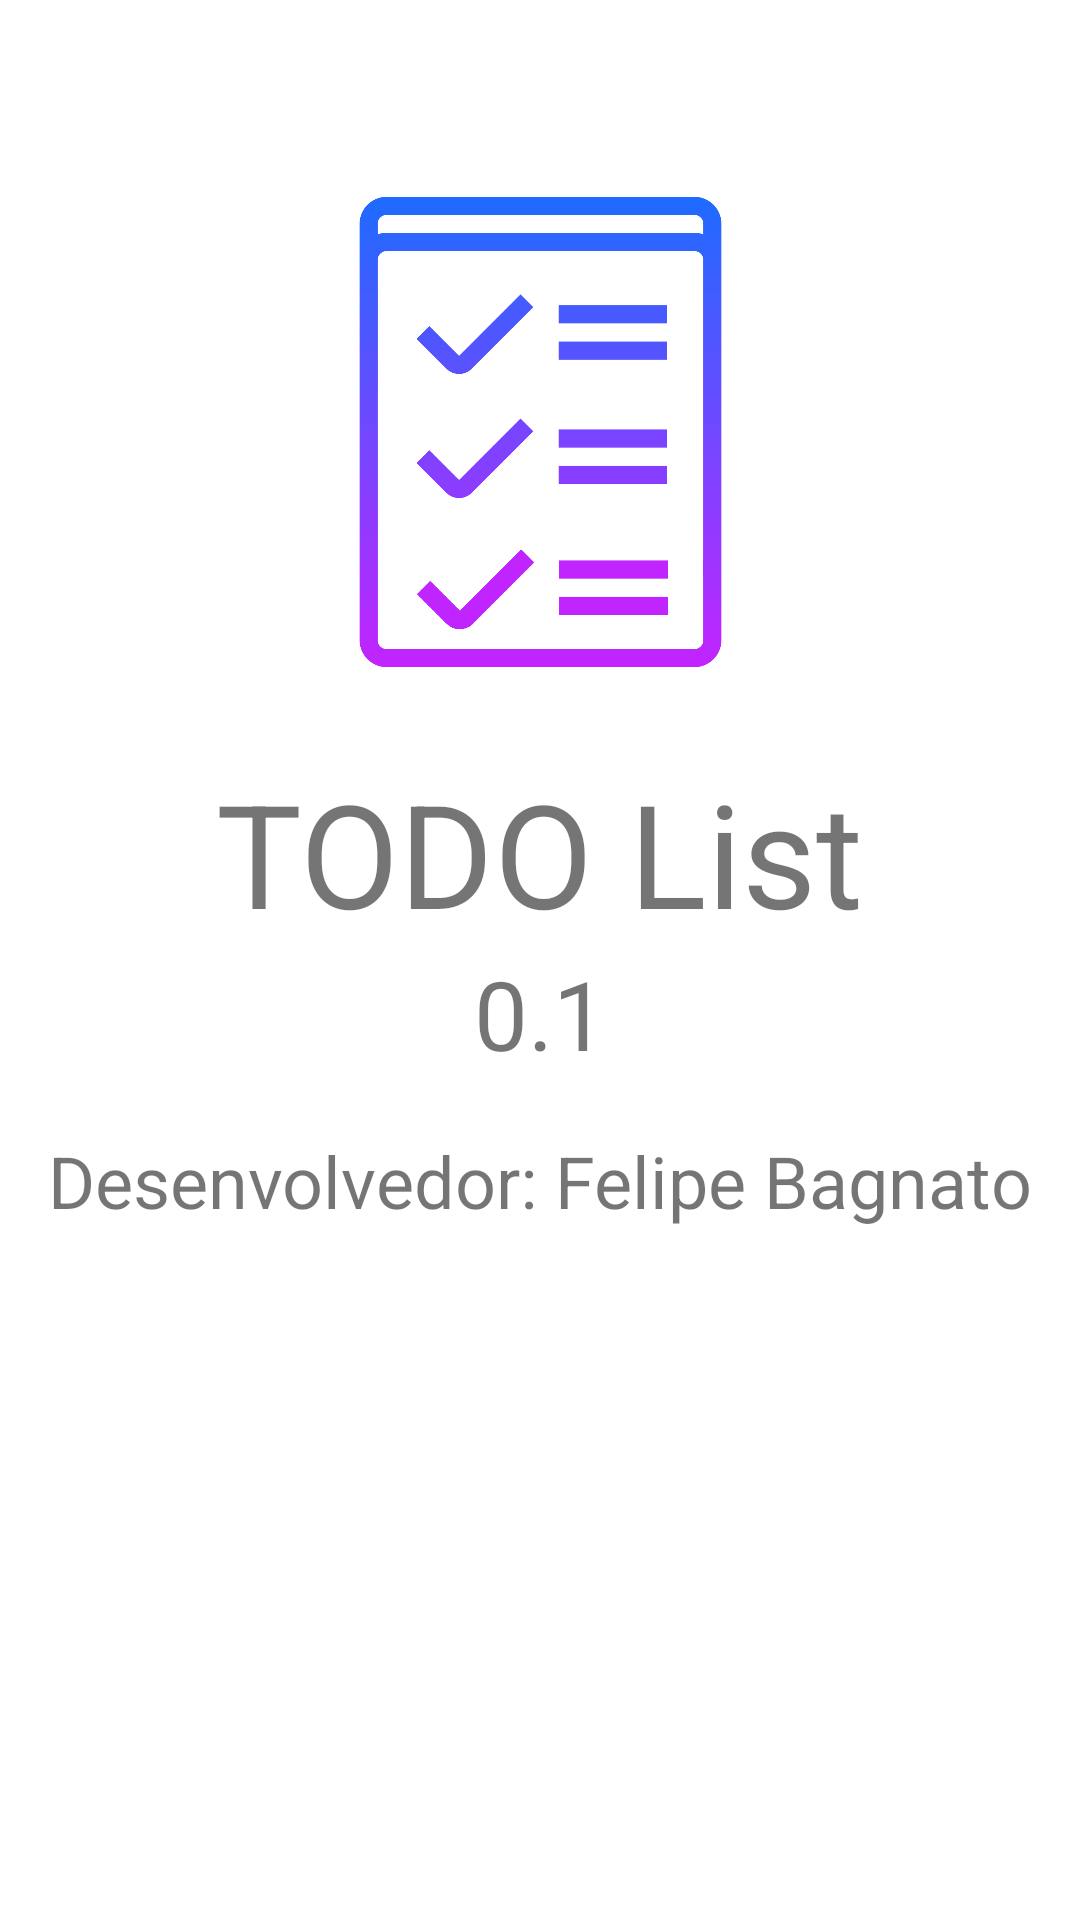

This screen was rendered from an Android layout file. Write that file and the resources it references.
<!-- AndroidManifest.xml: application theme Theme.TODOList -->
<!-- res/layout/activity_sobre.xml -->
<?xml version="1.0" encoding="utf-8"?>
<androidx.constraintlayout.widget.ConstraintLayout xmlns:android="http://schemas.android.com/apk/res/android"
    xmlns:tools="http://schemas.android.com/tools"
    android:layout_width="match_parent"
    android:layout_height="match_parent"
    xmlns:app="http://schemas.android.com/apk/res-auto"
    android:padding="16dp">

    <ImageView
        android:id="@+id/ic_app"
        android:layout_width="193dp"
        android:layout_height="216dp"
        android:layout_marginTop="20dp"
        app:layout_constraintTop_toTopOf="parent"
        app:layout_constraintEnd_toEndOf="parent"
        app:layout_constraintStart_toStartOf="parent"

        android:src="@mipmap/ic_todo_list"
        tools:layout_editor_absoluteX="16dp"
        tools:layout_editor_absoluteY="16dp" />

    <TextView
        android:id="@+id/text_app_name"
        android:layout_width="wrap_content"
        android:layout_height="wrap_content"
        app:layout_constraintTop_toBottomOf="@id/ic_app"
        app:layout_constraintStart_toStartOf="parent"
        app:layout_constraintEnd_toEndOf="parent"

        android:textSize="48sp"
        android:text="@string/app_name"/>

    <TextView
        android:id="@+id/text_app_version"
        android:layout_width="wrap_content"
        android:layout_height="wrap_content"
        app:layout_constraintTop_toBottomOf="@id/text_app_name"
        app:layout_constraintStart_toStartOf="parent"
        app:layout_constraintEnd_toEndOf="parent"

        android:textSize="32sp"
        android:text="@string/app_version"/>

    <TextView
        android:layout_width="wrap_content"
        android:layout_height="wrap_content"
        app:layout_constraintTop_toBottomOf="@id/text_app_version"
        app:layout_constraintStart_toStartOf="parent"
        app:layout_constraintEnd_toEndOf="parent"
        android:layout_marginTop="18dp"

        android:textSize="24sp"
        android:text="@string/app_developer"/>

</androidx.constraintlayout.widget.ConstraintLayout>
<!-- resources referenced by this layout -->
<resources>
  <!-- mipmap ic_todo_list: png bitmap (mipmap-hdpi, 39061 bytes) -->
  <string name="app_developer">Desenvolvedor: Felipe Bagnato</string>
  <string name="app_name">TODO List</string>
  <string name="app_version">0.1</string>
  <style name="Theme.TODOList" parent="Theme.MaterialComponents.DayNight.DarkActionBar">
          
          <item name="colorPrimary">@color/purple_500</item>
          <item name="colorPrimaryVariant">@color/purple_700</item>
          <item name="colorOnPrimary">@color/white</item>
          
          <item name="colorSecondary">@color/teal_200</item>
          <item name="colorSecondaryVariant">@color/teal_700</item>
          <item name="colorOnSecondary">@color/black</item>
          
          <item name="android:statusBarColor" tools:targetApi="l">?attr/colorPrimaryVariant</item>
          
          <item name="windowActionBar">false</item>
          <item name="windowNoTitle">true</item>
      </style>
  <color name="purple_500">#5D00E3</color>
  <color name="purple_700">#FF3700B3</color>
  <color name="white">#FFFFFFFF</color>
  <color name="teal_200">#FF03DAC5</color>
  <color name="teal_700">#FF018786</color>
  <color name="black">#FF000000</color>
</resources>
